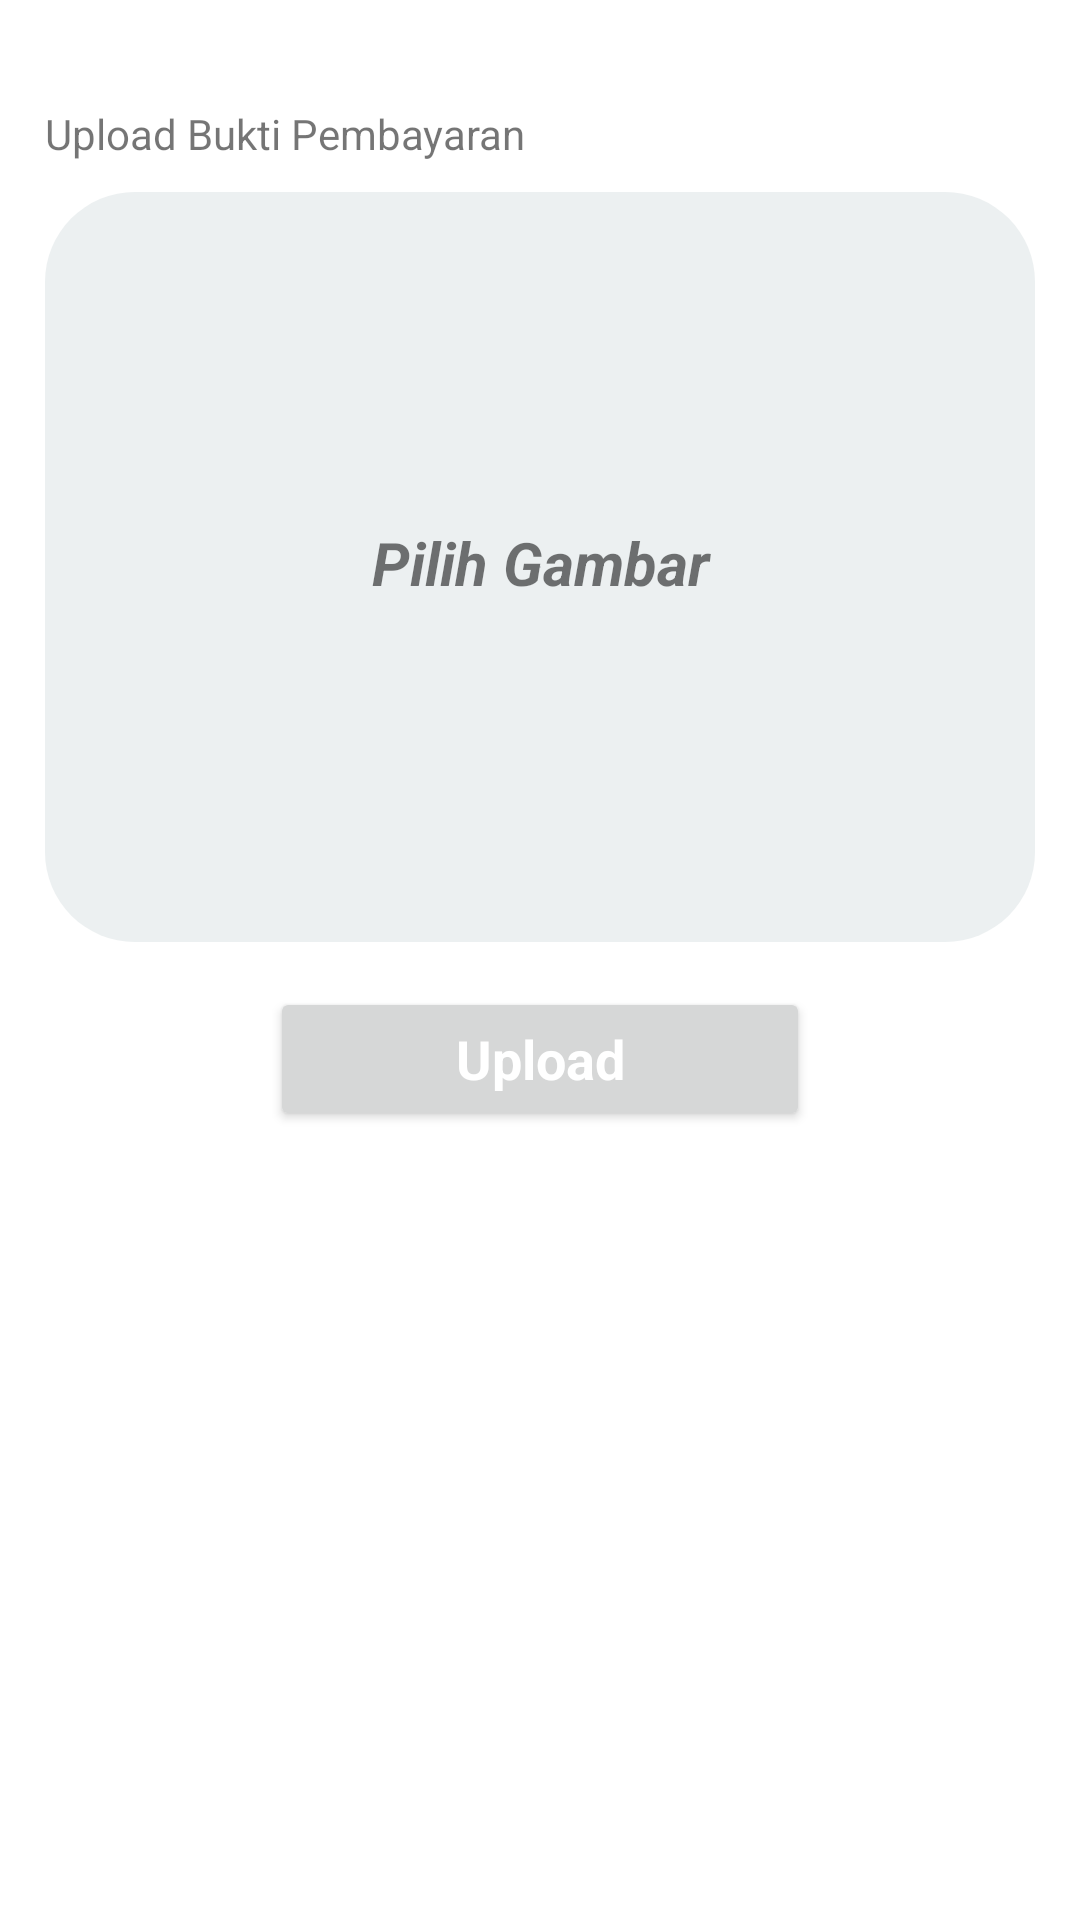

The Android layout XML behind this screen, and the referenced resources:
<!-- AndroidManifest.xml: application theme Theme.TugasAkhirGan -->
<!-- res/layout/activity_photo.xml -->
<?xml version="1.0" encoding="utf-8"?>
<LinearLayout xmlns:android="http://schemas.android.com/apk/res/android"
    xmlns:app="http://schemas.android.com/apk/res-auto"
    xmlns:tools="http://schemas.android.com/tools"
    android:layout_width="match_parent"
    android:layout_height="match_parent"
    android:padding="15dp"
    android:orientation="vertical"
    tools:context="com.example.tugasakhirgan.ImageUpload">

    <TextView
        android:id="@+id/txt_upload"
        android:layout_width="match_parent"
        android:layout_height="wrap_content"
        android:layout_marginTop="20dp"
        android:text="Upload Bukti Pembayaran"/>

    <RelativeLayout
        android:layout_width="match_parent"
        android:layout_height="wrap_content">
        <ImageView
            android:id="@+id/IdProf"
            android:layout_width="match_parent"
            android:layout_height="250dp"
            android:background="@drawable/bg_gradasi"
            android:layout_marginTop="10dp" />

        <TextView
            android:id="@+id/txt_pilih"
            android:textSize="20dp"
            android:layout_marginTop="120dp"
            android:layout_width="match_parent"
            android:layout_height="wrap_content"
            android:text="Pilih Gambar"
            android:textStyle="bold|italic"
            android:gravity="center_horizontal" />
    </RelativeLayout>

    <Button
        android:id="@+id/UploadBtn"
        android:layout_width="180dp"
        android:layout_height="wrap_content"
        android:layout_marginTop="15dp"
        android:text="Upload"
        android:textStyle="bold"
        android:textAppearance="?android:textAppearanceMedium"
        android:textColor="@color/white"
        android:layout_gravity="center" />

</LinearLayout>
<!-- resources referenced by this layout -->
<resources>
  <color name="white">#FFFFFFFF</color>
  <!-- drawable bg_gradasi (drawable) -->
  <?xml version="1.0" encoding="utf-8"?>
  <shape
      xmlns:android="http://schemas.android.com/apk/res/android"
      android:shape="rectangle">
  
      <corners android:topLeftRadius="30dp"
          android:bottomLeftRadius="30dp"
          android:bottomRightRadius="30dp"
          android:topRightRadius="30dp"
          />
      <gradient
          android:type="radial"
          android:startColor="#bdc3c7"
          android:endColor="#ecf0f1"
          android:angle="0"
          />
  </shape>
  <style name="Theme.TugasAkhirGan" parent="Theme.MaterialComponents.DayNight.DarkActionBar">
          
          <item name="colorPrimary">@color/purple_500</item>
          <item name="colorPrimaryVariant">@color/purple_700</item>
          <item name="colorOnPrimary">@color/white</item>
          
          <item name="colorSecondary">@color/teal_200</item>
          <item name="colorSecondaryVariant">@color/teal_700</item>
          <item name="colorOnSecondary">@color/black</item>
          
          <item name="android:statusBarColor" tools:targetApi="l">?attr/colorPrimaryVariant</item>
          
      </style>
  <color name="purple_500">#FF6200EE</color>
  <color name="purple_700">#FF3700B3</color>
  <color name="teal_200">#FF03DAC5</color>
  <color name="teal_700">#FF018786</color>
  <color name="black">#FF000000</color>
</resources>
